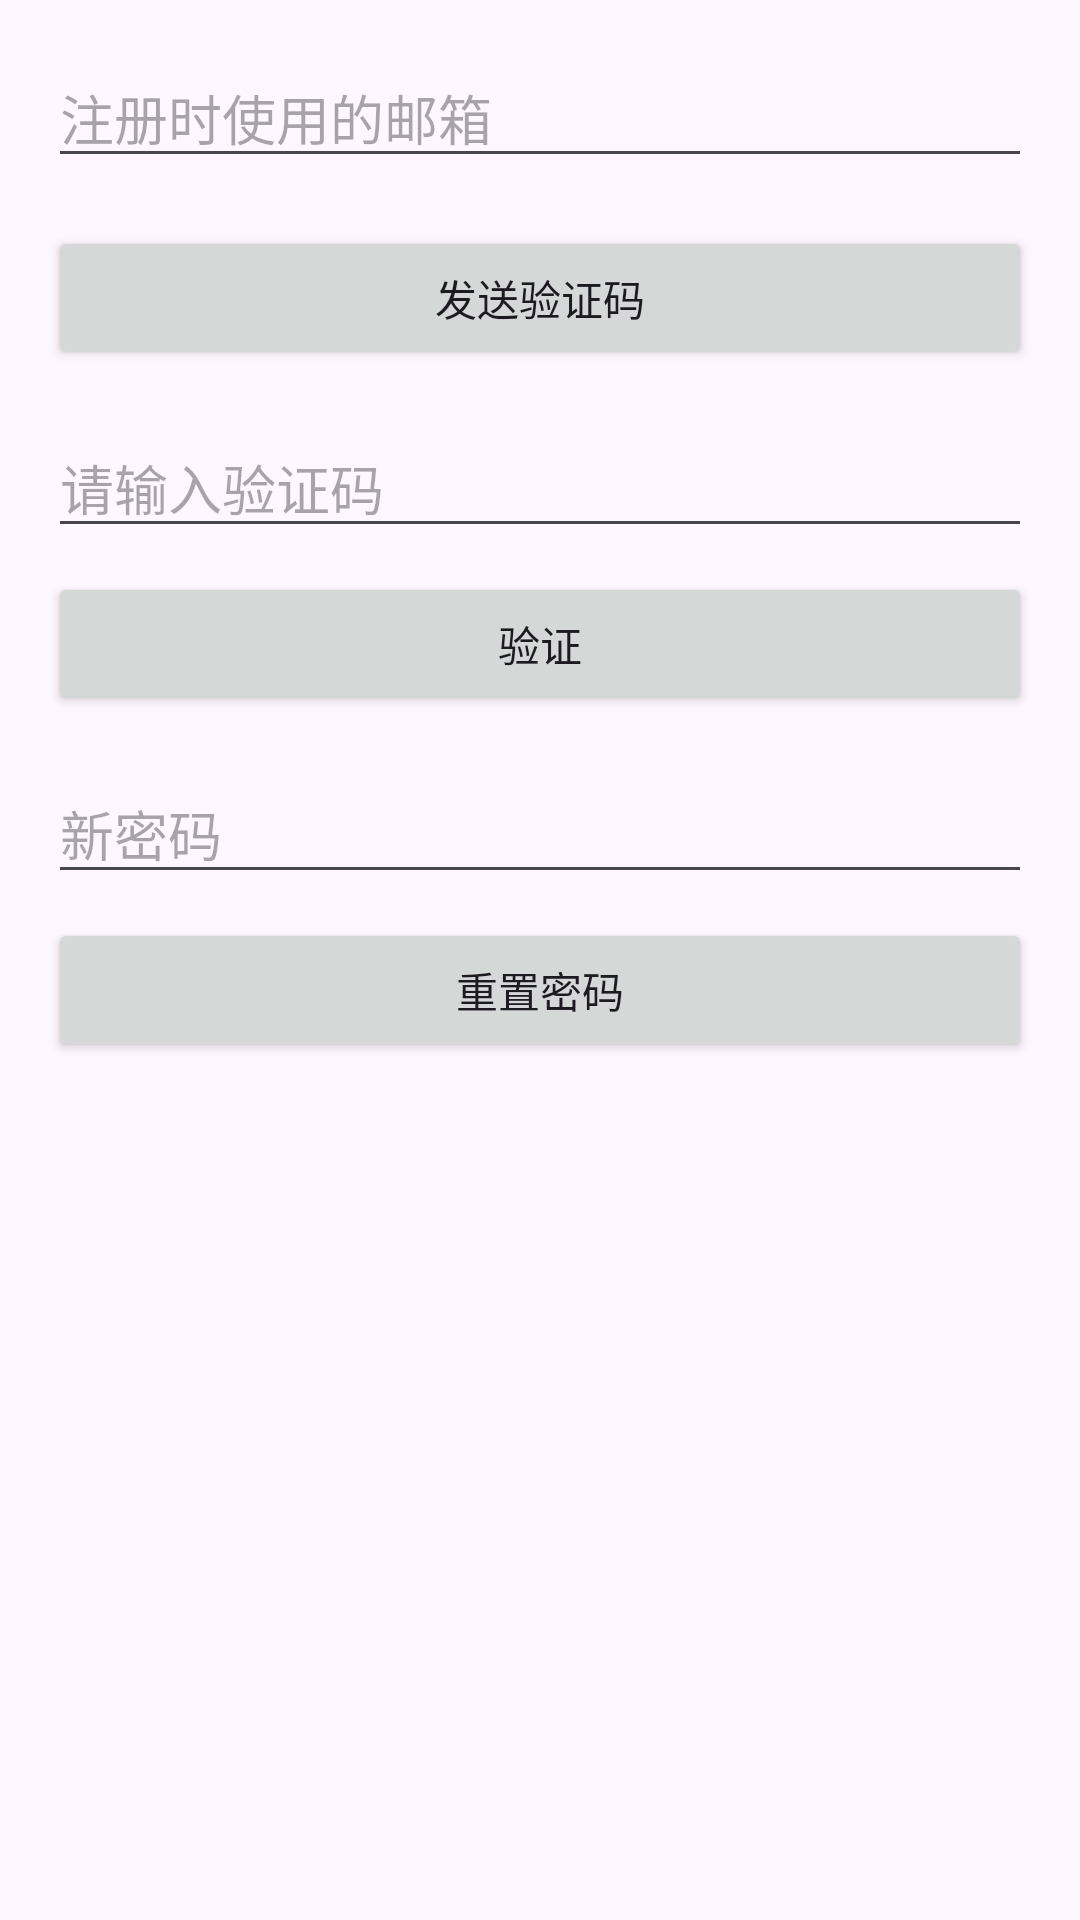

Write the Android layout XML for this screen, with the resource values it uses.
<!-- AndroidManifest.xml: application theme Theme.KeepReal -->
<!-- res/layout/activity_forget_password.xml -->
<?xml version="1.0" encoding="utf-8"?>
<LinearLayout xmlns:android="http://schemas.android.com/apk/res/android"
    xmlns:tools="http://schemas.android.com/tools"
    android:layout_width="match_parent"
    android:layout_height="match_parent"
    android:orientation="vertical"
    android:padding="16dp"
    tools:context=".activity.ForgetPasswordActivity">

    <EditText
        android:id="@+id/et_email"
        android:layout_width="match_parent"
        android:layout_height="wrap_content"
        android:hint="注册时使用的邮箱"
        android:inputType="textEmailAddress"/>

    <Button
        android:id="@+id/btn_send_code"
        android:layout_width="match_parent"
        android:layout_height="wrap_content"
        android:text="发送验证码"
        android:layout_marginTop="16dp"/>

    <EditText
        android:id="@+id/et_verification_code"
        android:layout_width="match_parent"
        android:layout_height="wrap_content"
        android:hint="请输入验证码"
        android:inputType="text"
        android:layout_marginTop="16dp"/>

    <Button
        android:id="@+id/btn_verify_code"
        android:layout_width="match_parent"
        android:layout_height="wrap_content"
        android:text="验证"
        android:layout_marginTop="8dp"/>

    <EditText
        android:id="@+id/et_new_password"
        android:layout_width="match_parent"
        android:layout_height="wrap_content"
        android:hint="新密码"
        android:inputType="textPassword"
        android:layout_marginTop="16dp"/>

    <Button
        android:id="@+id/btn_reset_password"
        android:layout_width="match_parent"
        android:layout_height="wrap_content"
        android:text="重置密码"
        android:layout_marginTop="8dp"/>

</LinearLayout>
<!-- resources referenced by this layout -->
<resources>
  <style name="Theme.KeepReal" parent="Base.Theme.KeepReal" />
  <style name="Base.Theme.KeepReal" parent="Theme.Material3.DayNight.NoActionBar">
          
          
      </style>
</resources>
